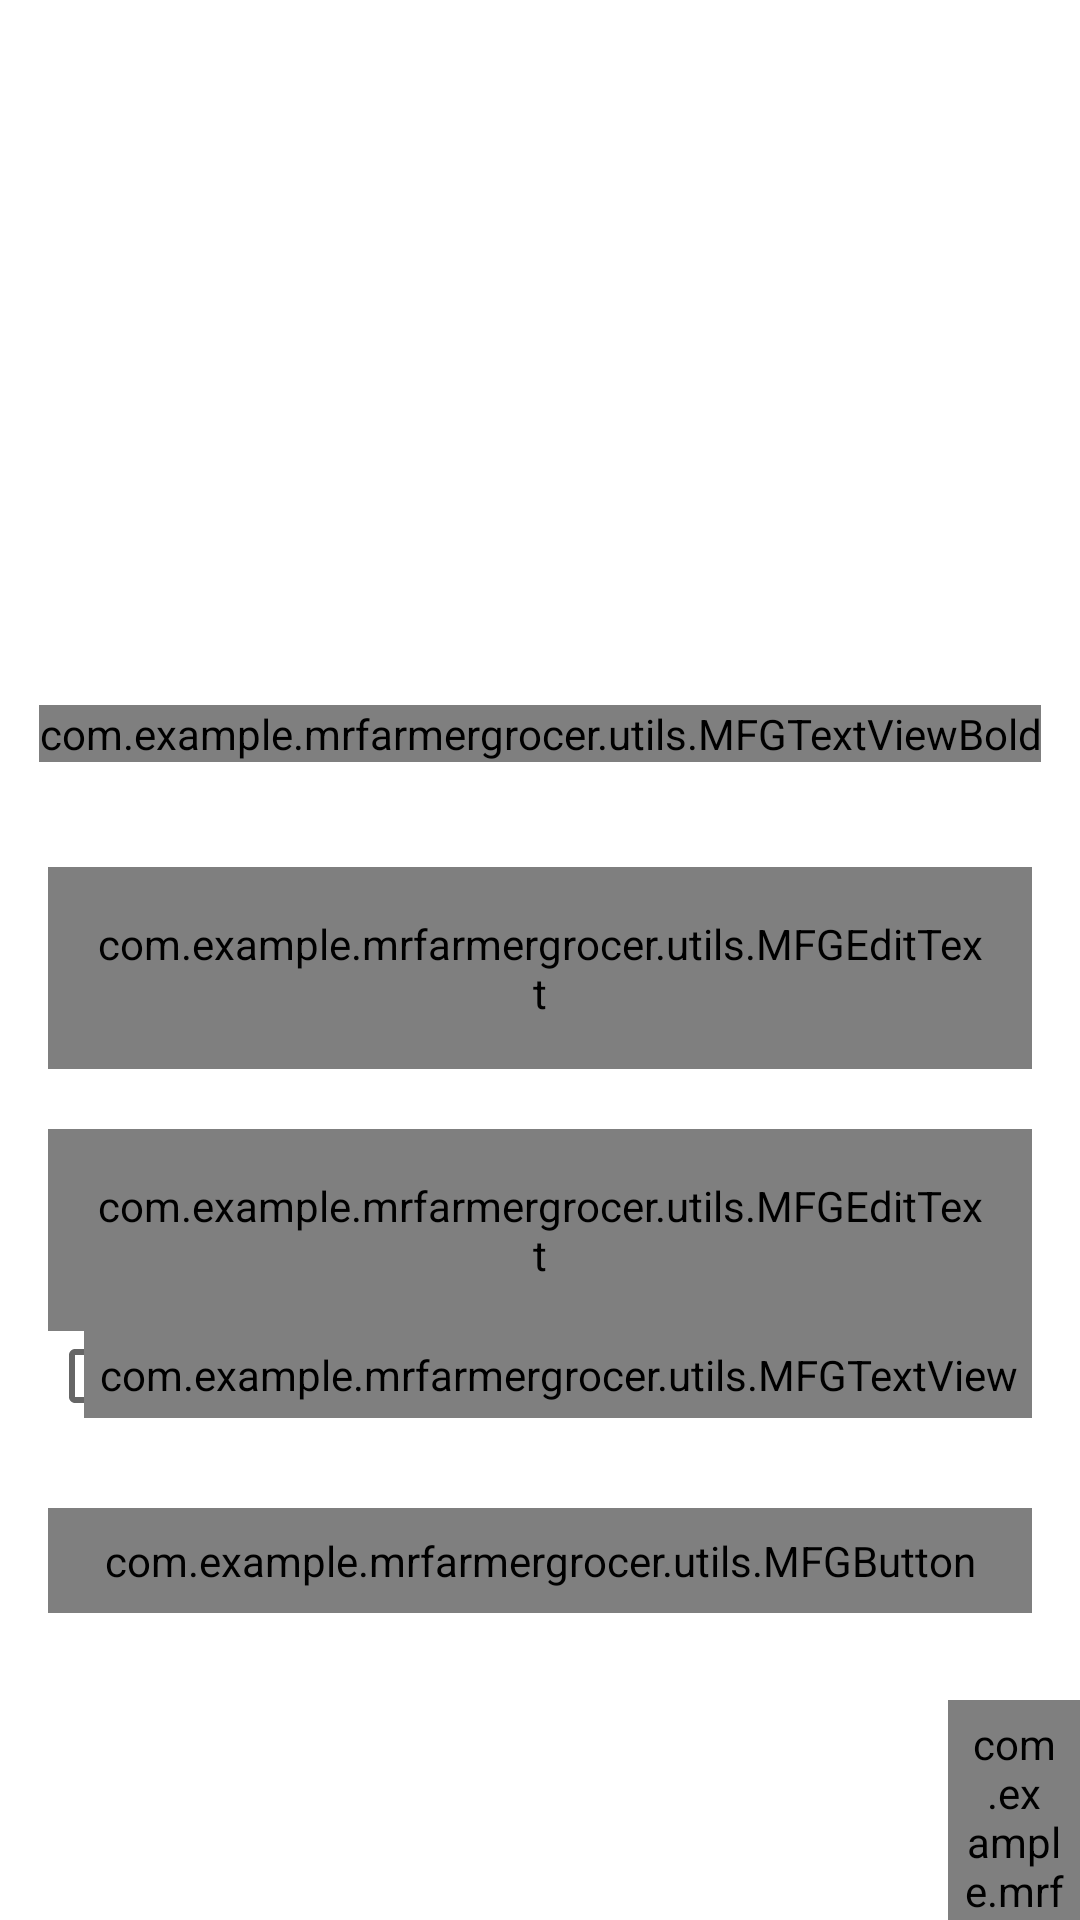

Here is an Android app screen rendered from its layout file. Give the layout XML and the strings, colors and styles it references.
<!-- AndroidManifest.xml: activity theme AppTheme.NoActionBar -->
<!-- res/layout/activity_login.xml -->
<?xml version="1.0" encoding="utf-8"?>
<androidx.constraintlayout.widget.ConstraintLayout xmlns:android="http://schemas.android.com/apk/res/android"
    xmlns:app="http://schemas.android.com/apk/res-auto"
    xmlns:tools="http://schemas.android.com/tools"
    android:layout_width="match_parent"
    android:layout_height="match_parent"
    android:background="@color/colorWhite"
    tools:context=".ui.activities.LoginActivity">

    <FrameLayout
        android:id="@+id/fl_header_image"
        android:layout_width="wrap_content"
        android:layout_height="@dimen/auth_header_image_height"
        app:layout_constraintEnd_toEndOf="parent"
        app:layout_constraintStart_toStartOf="parent"
        app:layout_constraintTop_toTopOf="parent">

        <ImageView
            android:layout_width="411dp"
            android:layout_height="match_parent"
            android:contentDescription="@string/content_description"
            android:scaleType="fitXY"
            android:src="@drawable/img_splash_background" />

        <ImageView
            android:layout_width="@dimen/auth_logo_width_size"
            android:layout_height="@dimen/auth_logo_height_size"
            android:layout_gravity="center"
            android:contentDescription="@string/app_name"
            android:scaleType="fitCenter"
            android:src="@drawable/logo_1" />
    </FrameLayout>

    <com.example.mrfarmergrocer.utils.MFGTextViewBold
        android:id="@+id/tv_title"
        android:layout_width="wrap_content"
        android:layout_height="wrap_content"
        android:layout_marginTop="35dp"
        android:text="@string/title_login"
        android:textColor="@color/colorPrimaryText"
        android:textSize="@dimen/title_textSize"
        app:layout_constraintEnd_toEndOf="parent"
        app:layout_constraintStart_toStartOf="parent"
        app:layout_constraintTop_toBottomOf="@id/fl_header_image" />

    <com.google.android.material.textfield.TextInputLayout
        android:id="@+id/til_email"
        style="@style/Widget.MaterialComponents.TextInputLayout.OutlinedBox"
        android:layout_width="match_parent"
        android:layout_height="wrap_content"
        android:layout_marginStart="16dp"
        android:layout_marginTop="35dp"
        android:layout_marginEnd="16dp"
        android:hint="@string/et_hint_email_id"
        android:textColorHint="@color/colorSecondaryText"
        app:layout_constraintEnd_toEndOf="parent"
        app:layout_constraintStart_toStartOf="parent"
        app:layout_constraintTop_toBottomOf="@id/tv_title">

        <com.example.mrfarmergrocer.utils.MFGEditText
            android:id="@+id/et_email"
            android:layout_width="match_parent"
            android:layout_height="wrap_content"
            android:inputType="text"
            android:padding="@dimen/et_padding"
            android:textColor="@color/colorPrimaryText"
            android:textSize="@dimen/et_textSize"
            tools:text="abc@gmail.com" />
    </com.google.android.material.textfield.TextInputLayout>

    <com.google.android.material.textfield.TextInputLayout
        android:id="@+id/til_password"
        style="@style/Widget.MaterialComponents.TextInputLayout.OutlinedBox"
        android:layout_width="match_parent"
        android:layout_height="wrap_content"
        android:layout_marginStart="16dp"
        android:layout_marginTop="20dp"
        android:layout_marginEnd="16dp"
        android:hint="@string/et_hint_password"
        android:textColorHint="@color/colorSecondaryText"
        app:layout_constraintEnd_toEndOf="parent"
        app:layout_constraintStart_toStartOf="parent"
        app:layout_constraintTop_toBottomOf="@id/til_email">

        <com.example.mrfarmergrocer.utils.MFGEditText
            android:id="@+id/et_password"
            android:layout_width="match_parent"
            android:layout_height="wrap_content"
            android:inputType="textPassword"
            android:padding="@dimen/et_padding"
            android:textColor="@color/colorPrimaryText"
            android:textSize="@dimen/et_textSize"
            tools:text="123456" />
    </com.google.android.material.textfield.TextInputLayout>

    <CheckBox
        android:id="@+id/bt_remember"
        android:layout_width="169dp"
        android:layout_height="30dp"
        android:layout_marginStart="16dp"
        android:layout_marginLeft="16dp"
        android:foregroundGravity="center"
        android:gravity="center|left"
        android:shadowColor="#FFFFFF"
        android:text="@string/remember_me"
        android:textColor="@color/colorSecondaryText"
        app:layout_constraintStart_toStartOf="parent"
        app:layout_constraintTop_toBottomOf="@+id/til_password" />

    <com.example.mrfarmergrocer.utils.MFGTextView
        android:id="@+id/tv_forgot_password"
        android:layout_width="wrap_content"
        android:layout_height="wrap_content"
        android:layout_marginEnd="16dp"
        android:foreground="?attr/selectableItemBackground"
        android:padding="@dimen/clickable_text_view_padding"
        android:text="@string/lbl_forgot_password"
        android:textColor="@color/colorSecondaryText"
        android:textSize="@dimen/forgot_password_textSize"
        app:layout_constraintEnd_toEndOf="parent"
        app:layout_constraintTop_toBottomOf="@id/til_password"
        android:layout_marginRight="16dp" />

    <com.example.mrfarmergrocer.utils.MFGButton
        android:id="@+id/btn_login"
        android:layout_width="match_parent"
        android:layout_height="wrap_content"
        android:layout_gravity="center"
        android:layout_marginStart="16dp"
        android:layout_marginTop="30dp"
        android:layout_marginEnd="16dp"
        android:background="@drawable/button_background"
        android:foreground="?attr/selectableItemBackground"
        android:gravity="center"
        android:paddingTop="@dimen/btn_padding"
        android:paddingBottom="@dimen/btn_padding"
        android:text="@string/btn_lbl_login"
        android:textColor="@android:color/white"
        android:textSize="@dimen/btn_textSize"
        app:layout_constraintEnd_toEndOf="parent"
        app:layout_constraintStart_toStartOf="parent"
        app:layout_constraintTop_toBottomOf="@id/tv_forgot_password" />

    <LinearLayout
        android:layout_width="wrap_content"
        android:layout_height="wrap_content"
        android:layout_marginTop="5dp"
        android:gravity="center_vertical"
        android:orientation="horizontal"
        app:layout_constraintEnd_toEndOf="parent"
        app:layout_constraintStart_toStartOf="parent"
        app:layout_constraintTop_toBottomOf="@id/btn_login">

        <com.example.mrfarmergrocer.utils.MFGTextView
            android:id="@+id/tv_don_t_have_an_account"
            android:layout_width="wrap_content"
            android:layout_height="wrap_content"
            android:layout_marginTop="16dp"
            android:padding="@dimen/clickable_text_view_padding"
            android:text="@string/don_t_have_an_account"
            android:textColor="@color/colorSecondaryText"
            android:textSize="@dimen/lbl_text_view_textSize" />

        <com.example.mrfarmergrocer.utils.MFGTextViewBold
            android:id="@+id/tv_register"
            android:layout_width="wrap_content"
            android:layout_height="wrap_content"
            android:layout_marginTop="16dp"
            android:foreground="?attr/selectableItemBackground"
            android:padding="@dimen/clickable_text_view_padding"
            android:text="@string/register"
            android:textColor="@color/colorSecondaryText"
            android:textSize="@dimen/lbl_text_view_textSize" />
    </LinearLayout>
</androidx.constraintlayout.widget.ConstraintLayout>
<!-- resources referenced by this layout -->
<resources>
  <color name="colorPrimaryText">#222934</color>
  <color name="colorSecondaryText">#989898</color>
  <color name="colorWhite">#FFFFFF</color>
  <dimen name="auth_header_image_height">200dp</dimen>
  <dimen name="auth_logo_height_size">140dp</dimen>
  <dimen name="auth_logo_width_size">320dp</dimen>
  <dimen name="btn_padding">8dp</dimen>
  <dimen name="btn_textSize">18sp</dimen>
  <dimen name="clickable_text_view_padding">5dp</dimen>
  <dimen name="et_padding">16dp</dimen>
  <dimen name="et_textSize">16sp</dimen>
  <dimen name="forgot_password_textSize">14sp</dimen>
  <dimen name="lbl_text_view_textSize">16sp</dimen>
  <dimen name="title_textSize">18sp</dimen>
  <string name="app_name">Mr Farmer Grocer</string>
  <string name="btn_lbl_login">Login</string>
  <string name="content_description">image</string>
  <string name="don_t_have_an_account">Don\'t have an account?</string>
  <string name="et_hint_email_id">Email ID</string>
  <string name="et_hint_password">Password</string>
  <string name="lbl_forgot_password">Forgot Password?</string>
  <string name="register"><u>Register</u></string>
  <string name="remember_me">Remember Me</string>
  <string name="title_login">LOGIN</string>
  <style name="AppTheme.NoActionBar">
          <item name="windowActionBar">false</item>
          <item name="windowNoTitle">true</item>
      </style>
</resources>
